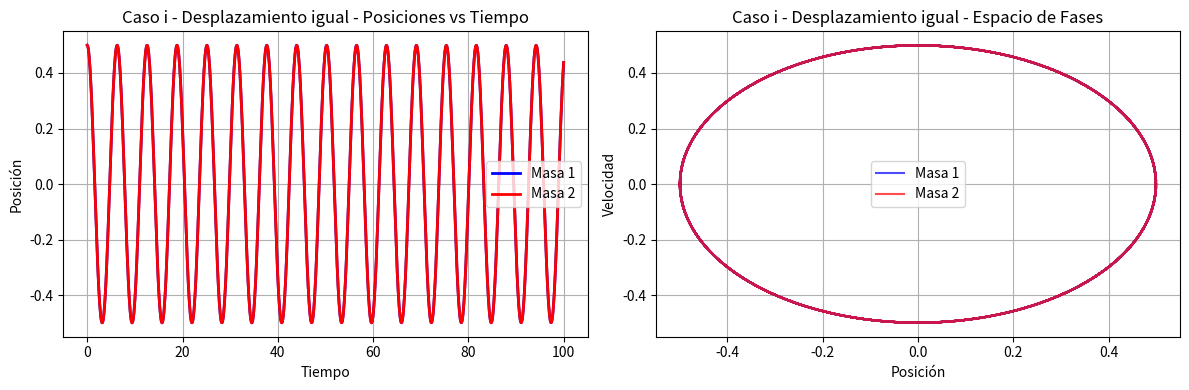
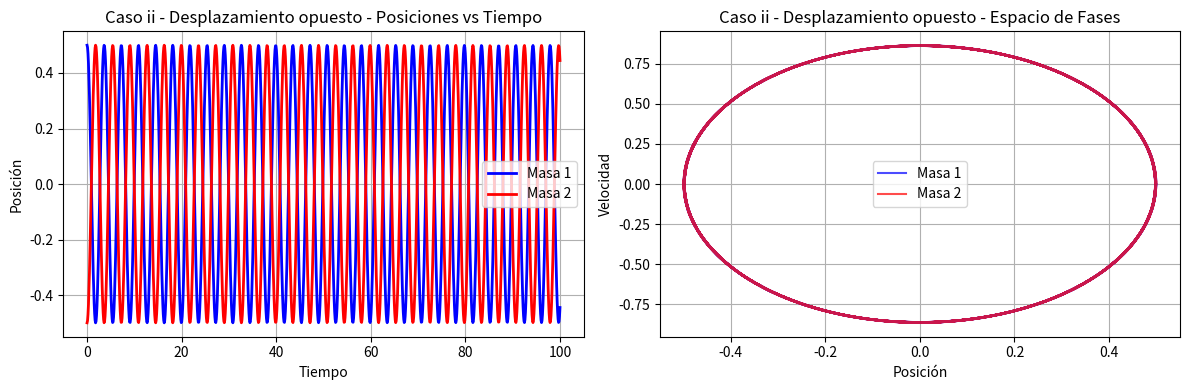
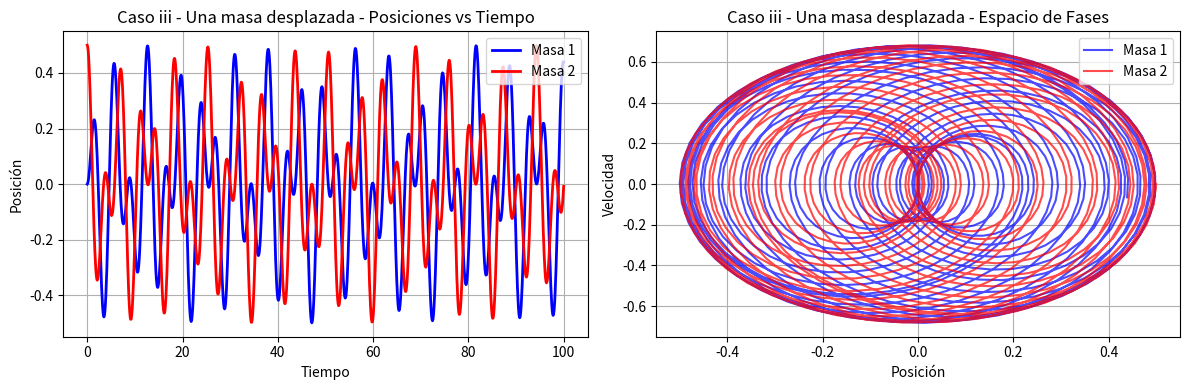
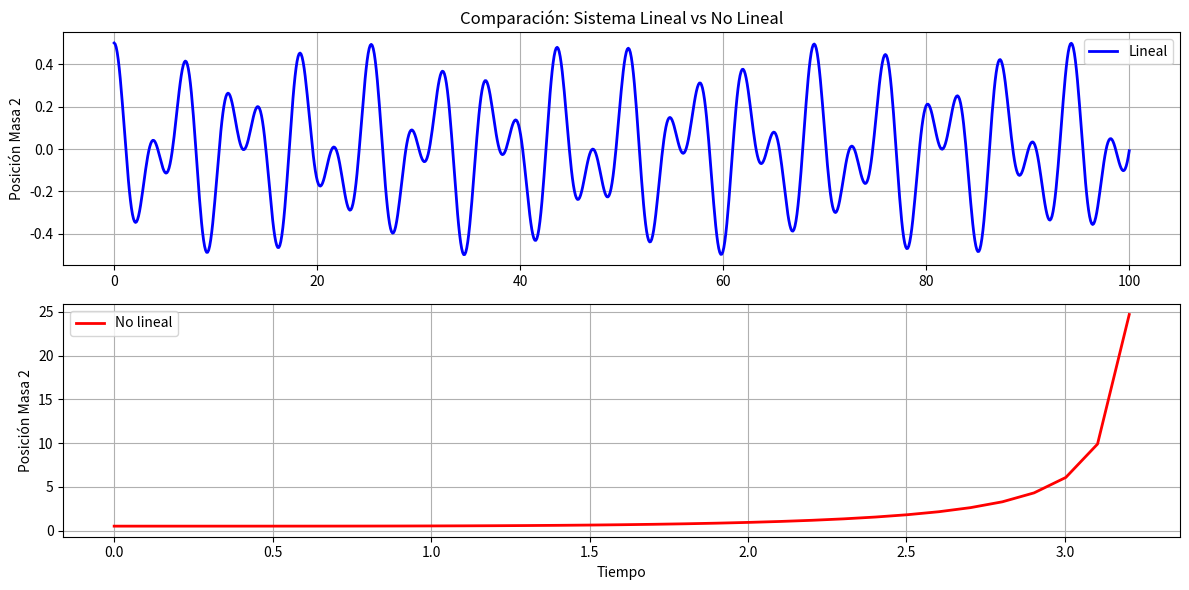

Here is the Python script that generated these plots, in order:
#!/usr/bin/env python3
# -*- coding: utf-8 -*-
"""
Created on Mon Nov  3 14:52:25 2025

@author: isaias-gl
"""

import numpy as np
from scipy.integrate import solve_ivp
import matplotlib.pyplot as plt
from scipy.optimize import fsolve

# =============================================================================
# INCISO (a): Ecuaciones de movimiento
# =============================================================================

def ecuaciones_lineales(t, y, k, m):
    """
    Ecuaciones de movimiento para el sistema lineal
    y = [x1, x2, v1, v2]
    """
    x1, x2, v1, v2 = y
    
    # Fuerzas sobre masa 1: -k*x1 (resorte izquierdo) + k*(x2 - x1) (resorte central)
    a1 = (-k*x1 + k*(x2 - x1)) / m
    
    # Fuerzas sobre masa 2: -k*x2 (resorte derecho) + k*(x1 - x2) (resorte central)  
    a2 = (-k*x2 + k*(x1 - x2)) / m
    
    return [v1, v2, a1, a2]

def ecuaciones_no_lineales(t, y, k, m):
    """
    Ecuaciones de movimiento para el sistema no lineal
    F = -k(x + 0.1x³)
    """
    x1, x2, v1, v2 = y
    
    # Fuerzas no lineales
    F1_left = -k * (x1 + 0.1 * x1**3)
    F1_center = -k * ((x2 - x1) + 0.1 * (x2 - x1)**3)
    F2_right = -k * (x2 + 0.1 * x2**3)
    F2_center = -k * ((x1 - x2) + 0.1 * (x1 - x2)**3)
    
    a1 = (F1_left + F1_center) / m
    a2 = (F2_right + F2_center) / m
    
    return [v1, v2, a1, a2]

# =============================================================================
# INCISO (b): Frecuencias de modos normales
# =============================================================================

def calcular_modos_normales(k, m):
    """
    Calcula las frecuencias y modos normales del sistema
    """
    # Matriz de ecuaciones
    A = np.array([[2*k, -k], 
                  [-k, 2*k]]) / m
    
    # Valores propios y vectores propios
    eigenvalues, eigenvectors = np.linalg.eig(A)
    
    # Frecuencias angulares (sqrt de valores propios)
    frecuencias = np.sqrt(eigenvalues)
    
    modos = {
        'frecuencias': frecuencias,
        'modos': eigenvectors.T,  # Transponer para tener modos en filas
        'modo_simetrico': eigenvectors[:, 0],
        'modo_antisimetrico': eigenvectors[:, 1]
    }
    
    return modos

# =============================================================================
# INCISO (c): Simulaciones de diferentes condiciones iniciales
# =============================================================================

def simular_sistema(condiciones_iniciales, k=1.0, m=1.0, no_lineal=False, t_max=100):
    """
    Simula el sistema para condiciones iniciales dadas
    """
    t_span = (0, t_max)
    t_eval = np.linspace(0, t_max, 1000)
    
    if no_lineal:
        sol = solve_ivp(ecuaciones_no_lineales, t_span, condiciones_iniciales, 
                       args=(k, m), t_eval=t_eval, method='RK45')
    else:
        sol = solve_ivp(ecuaciones_lineales, t_span, condiciones_iniciales, 
                       args=(k, m), t_eval=t_eval, method='RK45')
    
    return sol

def graficar_resultados(sol, titulo):
    """
    Grafica las posiciones de las masas
    """
    plt.figure(figsize=(12, 4))
    
    # Posiciones vs tiempo
    plt.subplot(1, 2, 1)
    plt.plot(sol.t, sol.y[0], 'b-', label='Masa 1', linewidth=2)
    plt.plot(sol.t, sol.y[1], 'r-', label='Masa 2', linewidth=2)
    plt.xlabel('Tiempo')
    plt.ylabel('Posición')
    plt.title(f'{titulo} - Posiciones vs Tiempo')
    plt.legend()
    plt.grid(True)
    
    # Espacio de fases
    plt.subplot(1, 2, 2)
    plt.plot(sol.y[0], sol.y[2], 'b-', label='Masa 1', alpha=0.7)
    plt.plot(sol.y[1], sol.y[3], 'r-', label='Masa 2', alpha=0.7)
    plt.xlabel('Posición')
    plt.ylabel('Velocidad')
    plt.title(f'{titulo} - Espacio de Fases')
    plt.legend()
    plt.grid(True)
    
    plt.tight_layout()
    plt.show()

# Parámetros del sistema
k = 1.0  # constante del resorte
m = 1.0  # masa

print("=== PROBLEMA 2: SISTEMA DE MASAS Y RESORTES ===")

# =============================================================================
# INCISO (b): Cálculo de modos normales
# =============================================================================
print("\n--- INCISO (b): Modos Normales ---")
modos = calcular_modos_normales(k, m)

print(f"Frecuencias angulares: {modos['frecuencias']}")
print(f"Modo simétrico (baja frecuencia): {modos['modo_simetrico']}")
print(f"Modo antisimétrico (alta frecuencia): {modos['modo_antisimetrico']}")

# =============================================================================
# INCISO (c): Simulaciones con diferentes condiciones iniciales
# =============================================================================
print("\n--- INCISO (c): Simulaciones ---")

# Condición i: Ambas masas desplazadas igual hacia la derecha
print("Caso i: Ambas masas desplazadas igual hacia la derecha")
cond_i = [0.5, 0.5, 0, 0]  # [x1, x2, v1, v2]
sol_i = simular_sistema(cond_i, k, m)
graficar_resultados(sol_i, "Caso i - Desplazamiento igual")

# Condición ii: Masas desplazadas en sentidos opuestos
print("Caso ii: Masas desplazadas en sentidos opuestos")
cond_ii = [0.5, -0.5, 0, 0]
sol_ii = simular_sistema(cond_ii, k, m)
graficar_resultados(sol_ii, "Caso ii - Desplazamiento opuesto")

# Condición iii: Una masa en equilibrio, otra desplazada
print("Caso iii: Una masa en equilibrio, otra desplazada")
cond_iii = [0.0, 0.5, 0, 0]
sol_iii = simular_sistema(cond_iii, k, m)
graficar_resultados(sol_iii, "Caso iii - Una masa desplazada")

# =============================================================================
# INCISO (d): Comparación lineal vs no lineal
# =============================================================================
print("\n--- INCISO (d): Lineal vs No Lineal ---")

# Simular caso iii con sistema no lineal
print("Comparando caso iii en sistemas lineal y no lineal...")
sol_iii_lineal = simular_sistema(cond_iii, k, m, no_lineal=False)
sol_iii_no_lineal = simular_sistema(cond_iii, k, m, no_lineal=True)

# Graficar comparación
plt.figure(figsize=(12, 6))

plt.subplot(2, 1, 1)
plt.plot(sol_iii_lineal.t, sol_iii_lineal.y[1], 'b-', label='Lineal', linewidth=2)
plt.ylabel('Posición Masa 2')
plt.title('Comparación: Sistema Lineal vs No Lineal')
plt.legend()
plt.grid(True)

plt.subplot(2, 1, 2)
plt.plot(sol_iii_no_lineal.t, sol_iii_no_lineal.y[1], 'r-', label='No lineal', linewidth=2)
plt.xlabel('Tiempo')
plt.ylabel('Posición Masa 2')
plt.legend()
plt.grid(True)

plt.tight_layout()
plt.show()

# Análisis de diferencias
print("\nAnálisis de diferencias:")
frec_lineal = 1/(sol_iii_lineal.t[1] - sol_iii_lineal.t[0]) * 0.1  # Estimación frecuencia
print(f"Frecuencia aproximada sistema lineal: {frec_lineal:.3f} Hz")

